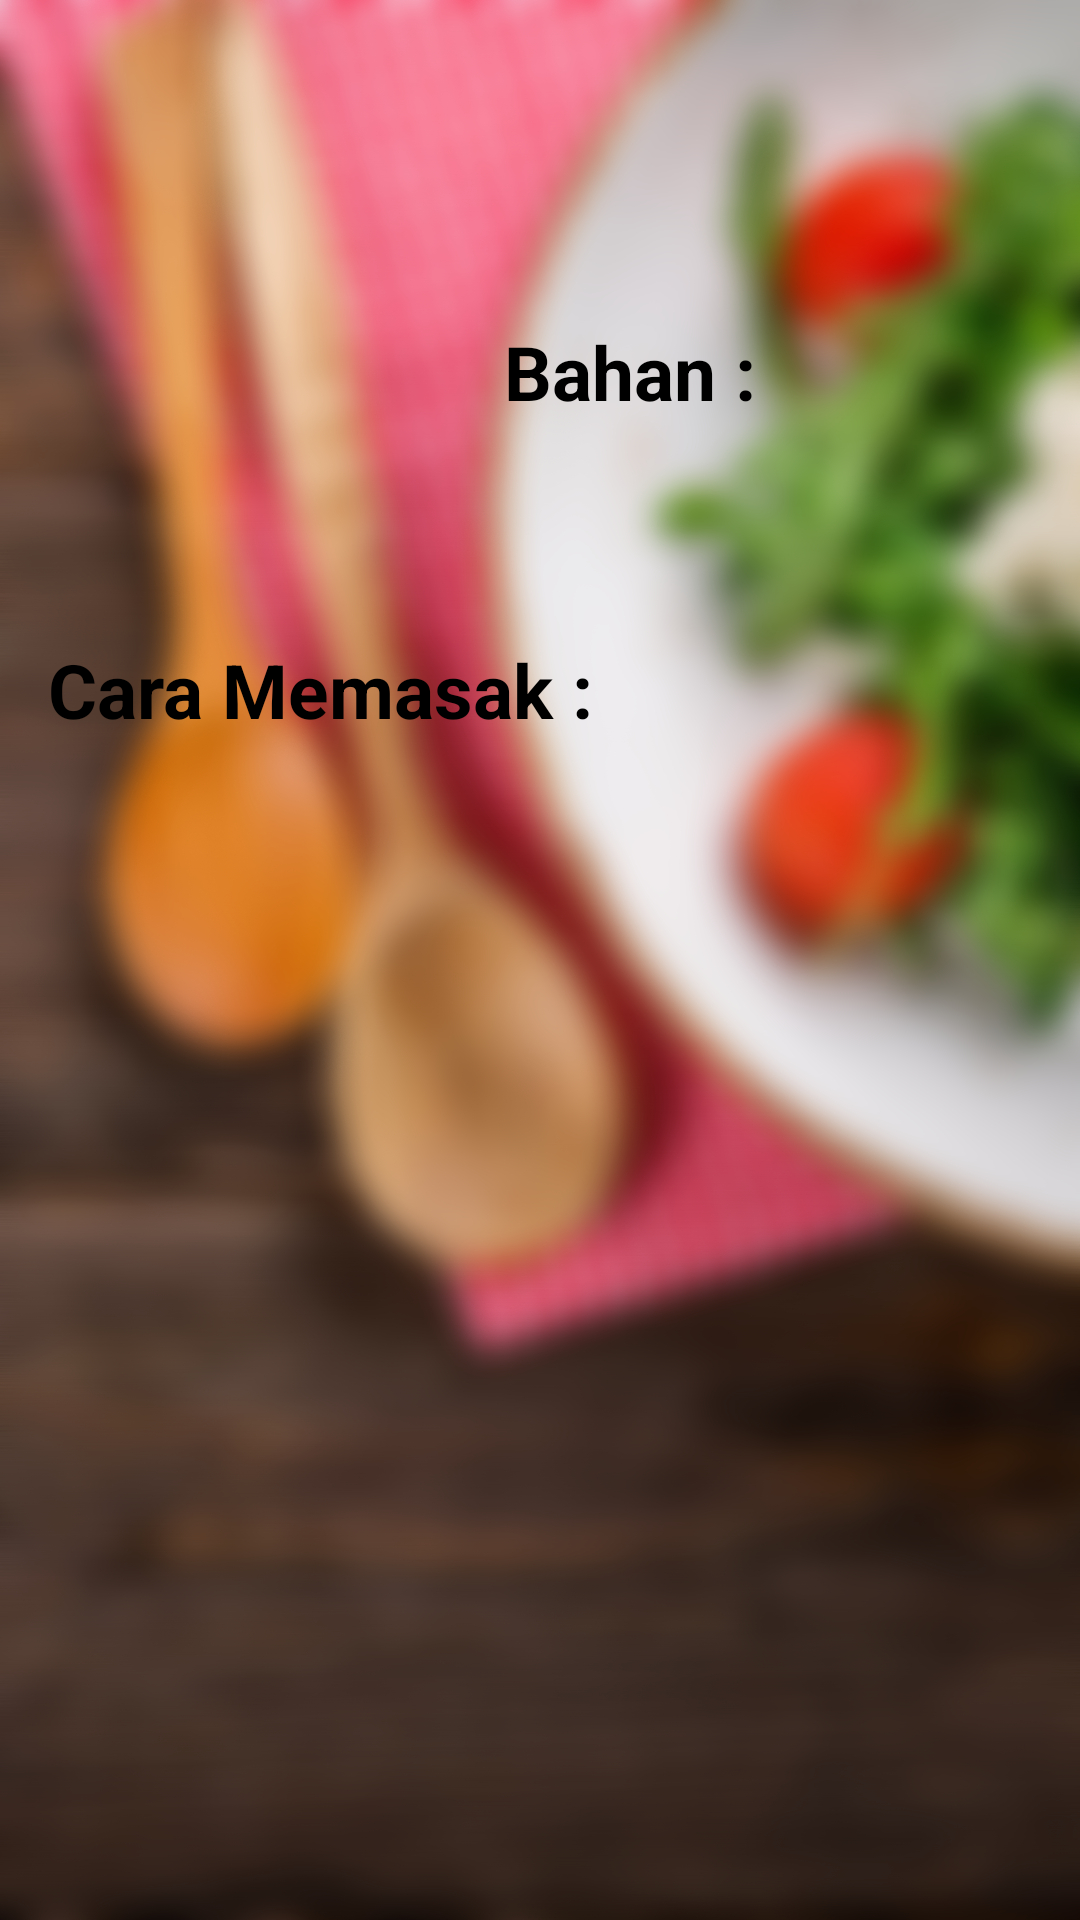

Layout XML and referenced resources for this Android screen:
<!-- AndroidManifest.xml: application theme AppTheme -->
<!-- res/layout/activity_bahanlauk_resep.xml -->
<?xml version="1.0" encoding="utf-8"?>
<androidx.constraintlayout.widget.ConstraintLayout xmlns:android="http://schemas.android.com/apk/res/android"
    xmlns:app="http://schemas.android.com/apk/res-auto"
    xmlns:tools="http://schemas.android.com/tools"
    android:layout_width="match_parent"
    android:layout_height="match_parent"
    android:background="@drawable/backgroundfix"
    tools:context=".bahanlauk_resep">

    <RelativeLayout
        android:layout_width="match_parent"
        android:layout_height="match_parent">

        <TextView
            android:id="@+id/namaResep_lauk"
            android:layout_width="wrap_content"
            android:layout_height="wrap_content"
            android:layout_alignParentStart="true"
            android:layout_alignParentLeft="true"
            android:layout_alignParentTop="true"
            android:layout_marginStart="165dp"
            android:layout_marginLeft="165dp"
            android:layout_marginTop="21dp"
            android:textAlignment="center"
            android:textColor="#000000"
            android:textSize="30dp"
            android:textStyle="bold" />

        <TextView
            android:id="@+id/caraResep_lauk"
            android:layout_width="375dp"
            android:layout_height="354dp"
            android:layout_alignParentStart="true"
            android:layout_alignParentLeft="true"
            android:layout_alignParentBottom="true"
            android:layout_marginStart="15dp"
            android:layout_marginLeft="15dp"
            android:layout_marginBottom="30dp"
            android:textColor="#000000"
            android:textSize="20dp"
            android:textStyle="italic" />

        <ImageView
            android:id="@+id/imgResep_lauk"
            android:layout_width="180dp"
            android:layout_height="171dp"
            android:layout_alignParentStart="true"
            android:layout_alignParentLeft="true"
            android:layout_alignParentTop="true"
            android:layout_marginStart="19dp"
            android:layout_marginLeft="19dp"
            android:layout_marginTop="110dp" />

        <TextView
            android:id="@+id/textView9"
            android:layout_width="167dp"
            android:layout_height="32dp"
            android:layout_alignParentTop="true"
            android:layout_alignParentEnd="true"
            android:layout_alignParentRight="true"
            android:layout_marginTop="107dp"
            android:layout_marginEnd="25dp"
            android:layout_marginRight="25dp"
            android:text="Bahan : "
            android:textColor="#000000"
            android:textSize="25dp"
            android:textStyle="bold" />

        <TextView
            android:id="@+id/bahanResep_lauk"
            android:layout_width="178dp"
            android:layout_height="241dp"

            android:layout_alignParentTop="true"
            android:layout_alignParentEnd="true"
            android:layout_alignParentRight="true"
            android:layout_marginTop="156dp"
            android:layout_marginEnd="13dp"
            android:layout_marginRight="13dp"
            android:textColor="#000000"
            android:textSize="20dp"
            android:textStyle="italic" />

        <TextView
            android:id="@+id/textView14"
            android:layout_width="192dp"
            android:layout_height="37dp"

            android:layout_alignParentStart="true"
            android:layout_alignParentLeft="true"
            android:layout_alignParentBottom="true"
            android:layout_marginStart="16dp"
            android:layout_marginLeft="16dp"
            android:layout_marginBottom="390dp"
            android:text="Cara Memasak : "
            android:textColor="#000000"
            android:textSize="25dp"
            android:textStyle="bold" />
    </RelativeLayout>

</androidx.constraintlayout.widget.ConstraintLayout>
<!-- resources referenced by this layout -->
<resources>
  <!-- drawable backgroundfix: jpg bitmap (drawable-v24, 960675 bytes) -->
  <style name="AppTheme" parent="Theme.AppCompat.NoActionBar">
          
          <item name="colorPrimary">#CF1003</item>
          <item name="colorPrimaryDark">#F44336</item>
          <item name="colorAccent">@color/colorAccent</item>
      </style>
  <!-- not gathered from this repository: default colours our renderer supplied (Android Studio template values) -->
  <color name="colorAccent">#FF03DAC5</color>
</resources>
